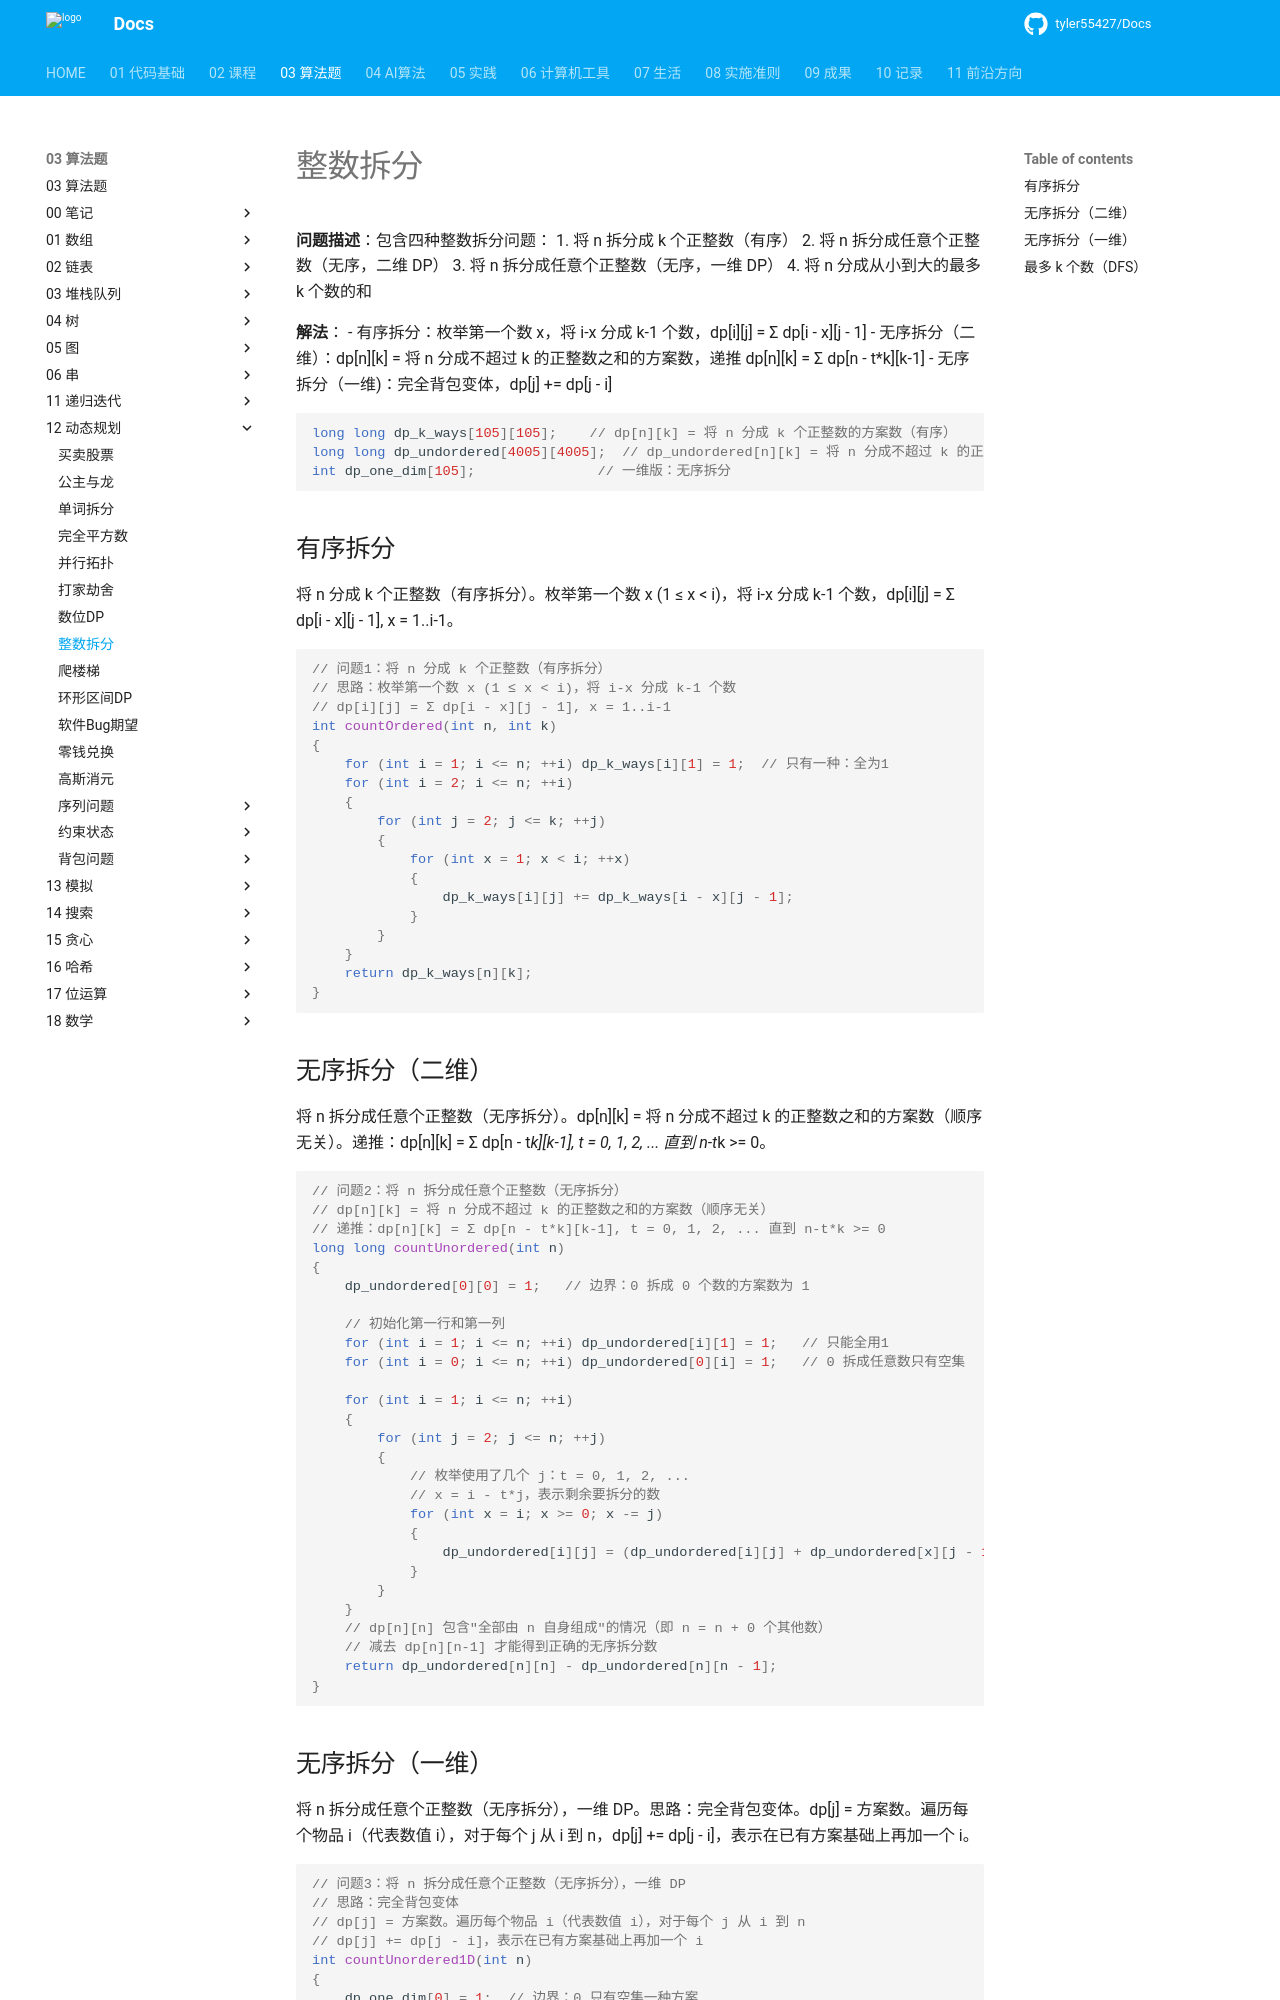

repository: tyler55427/Docs · page: 03_算法题/12_动态规划/整数拆分/index.html · generator: mkdocs

# 整数拆分

**问题描述**：包含四种整数拆分问题：
1. 将 n 拆分成 k 个正整数（有序）
2. 将 n 拆分成任意个正整数（无序，二维 DP）
3. 将 n 拆分成任意个正整数（无序，一维 DP）
4. 将 n 分成从小到大的最多 k 个数的和

**解法**：
- 有序拆分：枚举第一个数 x，将 i-x 分成 k-1 个数，dp[i][j] = Σ dp[i - x][j - 1]
- 无序拆分（二维）：dp[n][k] = 将 n 分成不超过 k 的正整数之和的方案数，递推 dp[n][k] = Σ dp[n - t*k][k-1]
- 无序拆分（一维)：完全背包变体，dp[j] += dp[j - i]

```cpp
long long dp_k_ways[105][105];    // dp[n][k] = 将 n 分成 k 个正整数的方案数（有序）
long long dp_undordered[4005][4005];  // dp_undordered[n][k] = 将 n 分成不超过 k 的正整数之和的方案数（无序）
int dp_one_dim[105];               // 一维版：无序拆分
```

## 有序拆分

将 n 分成 k 个正整数（有序拆分）。枚举第一个数 x (1 ≤ x < i)，将 i-x 分成 k-1 个数，dp[i][j] = Σ dp[i - x][j - 1], x = 1..i-1。

```cpp
// 问题1：将 n 分成 k 个正整数（有序拆分）
// 思路：枚举第一个数 x (1 ≤ x < i)，将 i-x 分成 k-1 个数
// dp[i][j] = Σ dp[i - x][j - 1], x = 1..i-1
int countOrdered(int n, int k)
{
    for (int i = 1; i <= n; ++i) dp_k_ways[i][1] = 1;  // 只有一种：全为1
    for (int i = 2; i <= n; ++i)
    {
        for (int j = 2; j <= k; ++j)
        {
            for (int x = 1; x < i; ++x)
            {
                dp_k_ways[i][j] += dp_k_ways[i - x][j - 1];
            }
        }
    }
    return dp_k_ways[n][k];
}
```

## 无序拆分（二维）

将 n 拆分成任意个正整数（无序拆分）。dp[n][k] = 将 n 分成不超过 k 的正整数之和的方案数（顺序无关）。递推：dp[n][k] = Σ dp[n - t*k][k-1], t = 0, 1, 2, ... 直到 n-t*k >= 0。

```cpp
// 问题2：将 n 拆分成任意个正整数（无序拆分）
// dp[n][k] = 将 n 分成不超过 k 的正整数之和的方案数（顺序无关）
// 递推：dp[n][k] = Σ dp[n - t*k][k-1], t = 0, 1, 2, ... 直到 n-t*k >= 0
long long countUnordered(int n)
{
    dp_undordered[0][0] = 1;   // 边界：0 拆成 0 个数的方案数为 1

    // 初始化第一行和第一列
    for (int i = 1; i <= n; ++i) dp_undordered[i][1] = 1;   // 只能全用1
    for (int i = 0; i <= n; ++i) dp_undordered[0][i] = 1;   // 0 拆成任意数只有空集

    for (int i = 1; i <= n; ++i)
    {
        for (int j = 2; j <= n; ++j)
        {
            // 枚举使用了几个 j：t = 0, 1, 2, ...
            // x = i - t*j，表示剩余要拆分的数
            for (int x = i; x >= 0; x -= j)
            {
                dp_undordered[i][j] = (dp_undordered[i][j] + dp_undordered[x][j - 1]) % 2147483648;
            }
        }
    }
    // dp[n][n] 包含"全部由 n 自身组成"的情况（即 n = n + 0 个其他数）
    // 减去 dp[n][n-1] 才能得到正确的无序拆分数
    return dp_undordered[n][n] - dp_undordered[n][n - 1];
}
```
